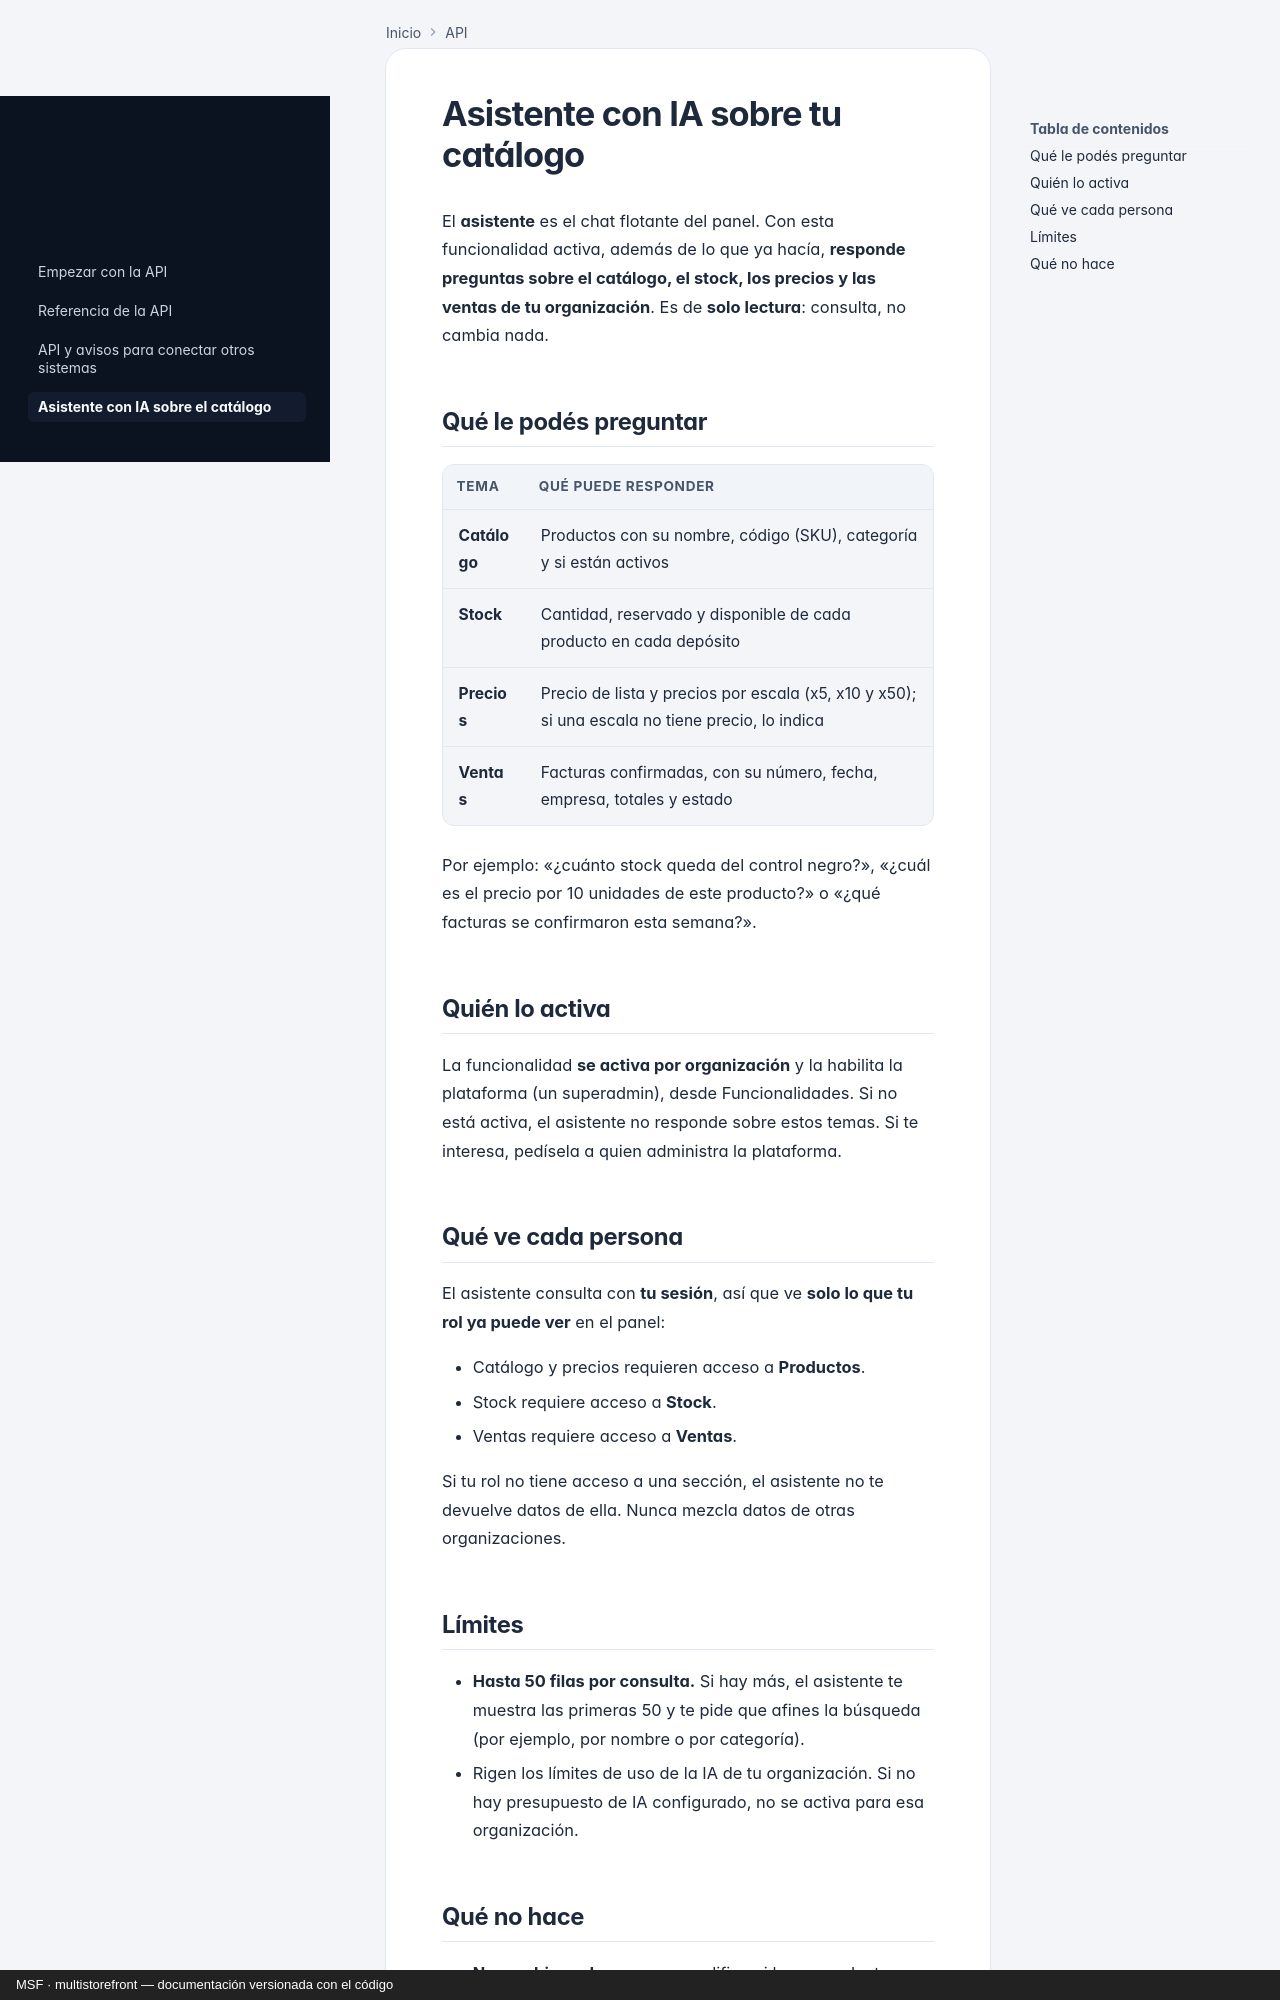

repository: nicolasjones/multistorefront-meli · page: producto/asistente/index.html · generator: mkdocs · copyright: MSF · multistorefront — documentación versionada con el código

---
owner: producto
sources: []
---

# Asistente con IA sobre tu catálogo

El **asistente** es el chat flotante del panel. Con esta funcionalidad activa, además de lo que ya hacía, **responde preguntas sobre el catálogo, el stock, los precios y las ventas de tu organización**. Es de **solo lectura**: consulta, no cambia nada.

## Qué le podés preguntar

| Tema | Qué puede responder |
|---|---|
| **Catálogo** | Productos con su nombre, código (SKU), categoría y si están activos |
| **Stock** | Cantidad, reservado y disponible de cada producto en cada depósito |
| **Precios** | Precio de lista y precios por escala (x5, x10 y x50); si una escala no tiene precio, lo indica |
| **Ventas** | Facturas confirmadas, con su número, fecha, empresa, totales y estado |

Por ejemplo: «¿cuánto stock queda del control negro?», «¿cuál es el precio por 10 unidades de este producto?» o «¿qué facturas se confirmaron esta semana?».

## Quién lo activa

La funcionalidad **se activa por organización** y la habilita la plataforma (un superadmin), desde Funcionalidades. Si no está activa, el asistente no responde sobre estos temas. Si te interesa, pedísela a quien administra la plataforma.

## Qué ve cada persona

El asistente consulta con **tu sesión**, así que ve **solo lo que tu rol ya puede ver** en el panel:

- Catálogo y precios requieren acceso a **Productos**.
- Stock requiere acceso a **Stock**.
- Ventas requiere acceso a **Ventas**.

Si tu rol no tiene acceso a una sección, el asistente no te devuelve datos de ella. Nunca mezcla datos de otras organizaciones.
